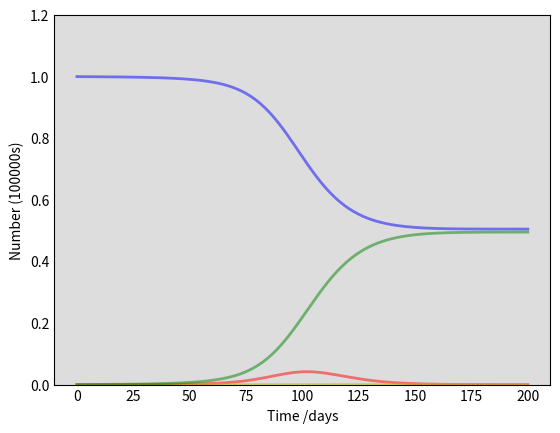

Write the Python code that produced this figure. (Note: this script raises an exception after producing the figure.)
# [redacted]

import numpy as np
from scipy.integrate import odeint
import matplotlib.pyplot as plt

# Total population: N
# the number of tests per day: Test
# the numeber of confounding disease: C 
N = 100000000
Test = 6000
C = 100000
# Initial number of infected, quarantined, and recovered individuals, I0, Q0, and R0.
I0, Q0, R0 = 10000, 0, 0
# Everyone else, S0, is susceptible to infection initially.
S0 = N - I0 - Q0 - R0
# Contact rate, beta, and mean recovery rate, gamma, (in 1/days).
beta, gamma = 0.35, 0.25
# A grid of time points (in days)
t = np.linspace(0, 200, 200)

# The SIR model differential equations.
def deriv(y, t, N, Test, C, beta, gamma):
    S, I, Q, R = y
    dSdt = -beta * S * I / (S+I+R)
    dIdt = beta * S * I / (S+I+R) - gamma * I - Test * I /(C + I)
    dQdt = Test * I /(C + I) - gamma * Q
    dRdt = gamma * I + gamma * Q
    return dSdt, dIdt, dQdt, dRdt

# Initial conditions vector
y0 = S0, I0, Q0, R0
# Integrate the SIR equations over the time grid, t.
ret = odeint(deriv, y0, t, args=(N, Test, C, beta, gamma))
S, I, Q, R = ret.T

# Plot the data on three separate curves for S(t), I(t), Q(t) and R(t)
fig = plt.figure(facecolor='w')
ax = fig.add_subplot(111, facecolor='#dddddd', axisbelow=True)
ax.plot(t, S/100000000, 'b', alpha=0.5, lw=2, label='Susceptible')
ax.plot(t, I/100000000, 'r', alpha=0.5, lw=2, label='Infected')
ax.plot(t, Q/100000000, 'y', alpha=0.5, lw=2, label='Quarantined/isolated')
ax.plot(t, R/100000000, 'g', alpha=0.5, lw=2, label='Recovered with immunity')
ax.set_xlabel('Time /days')
ax.set_ylabel('Number (100000s)')
ax.set_ylim(0,1.2)
ax.yaxis.set_tick_params(length=0)
ax.xaxis.set_tick_params(length=0)
ax.grid(b=True, which='major', c='w', lw=2, ls='-')
legend = ax.legend()
legend.get_frame().set_alpha(0.5)
for spine in ('top', 'right', 'bottom', 'left'):
    ax.spines[spine].set_visible(False)
plt.show()
